Labelled photos from "data", an image-classification folder in asofiorg/AgroScan. The possible labels are: fito, healthy, monilia pod rot, pod borer.

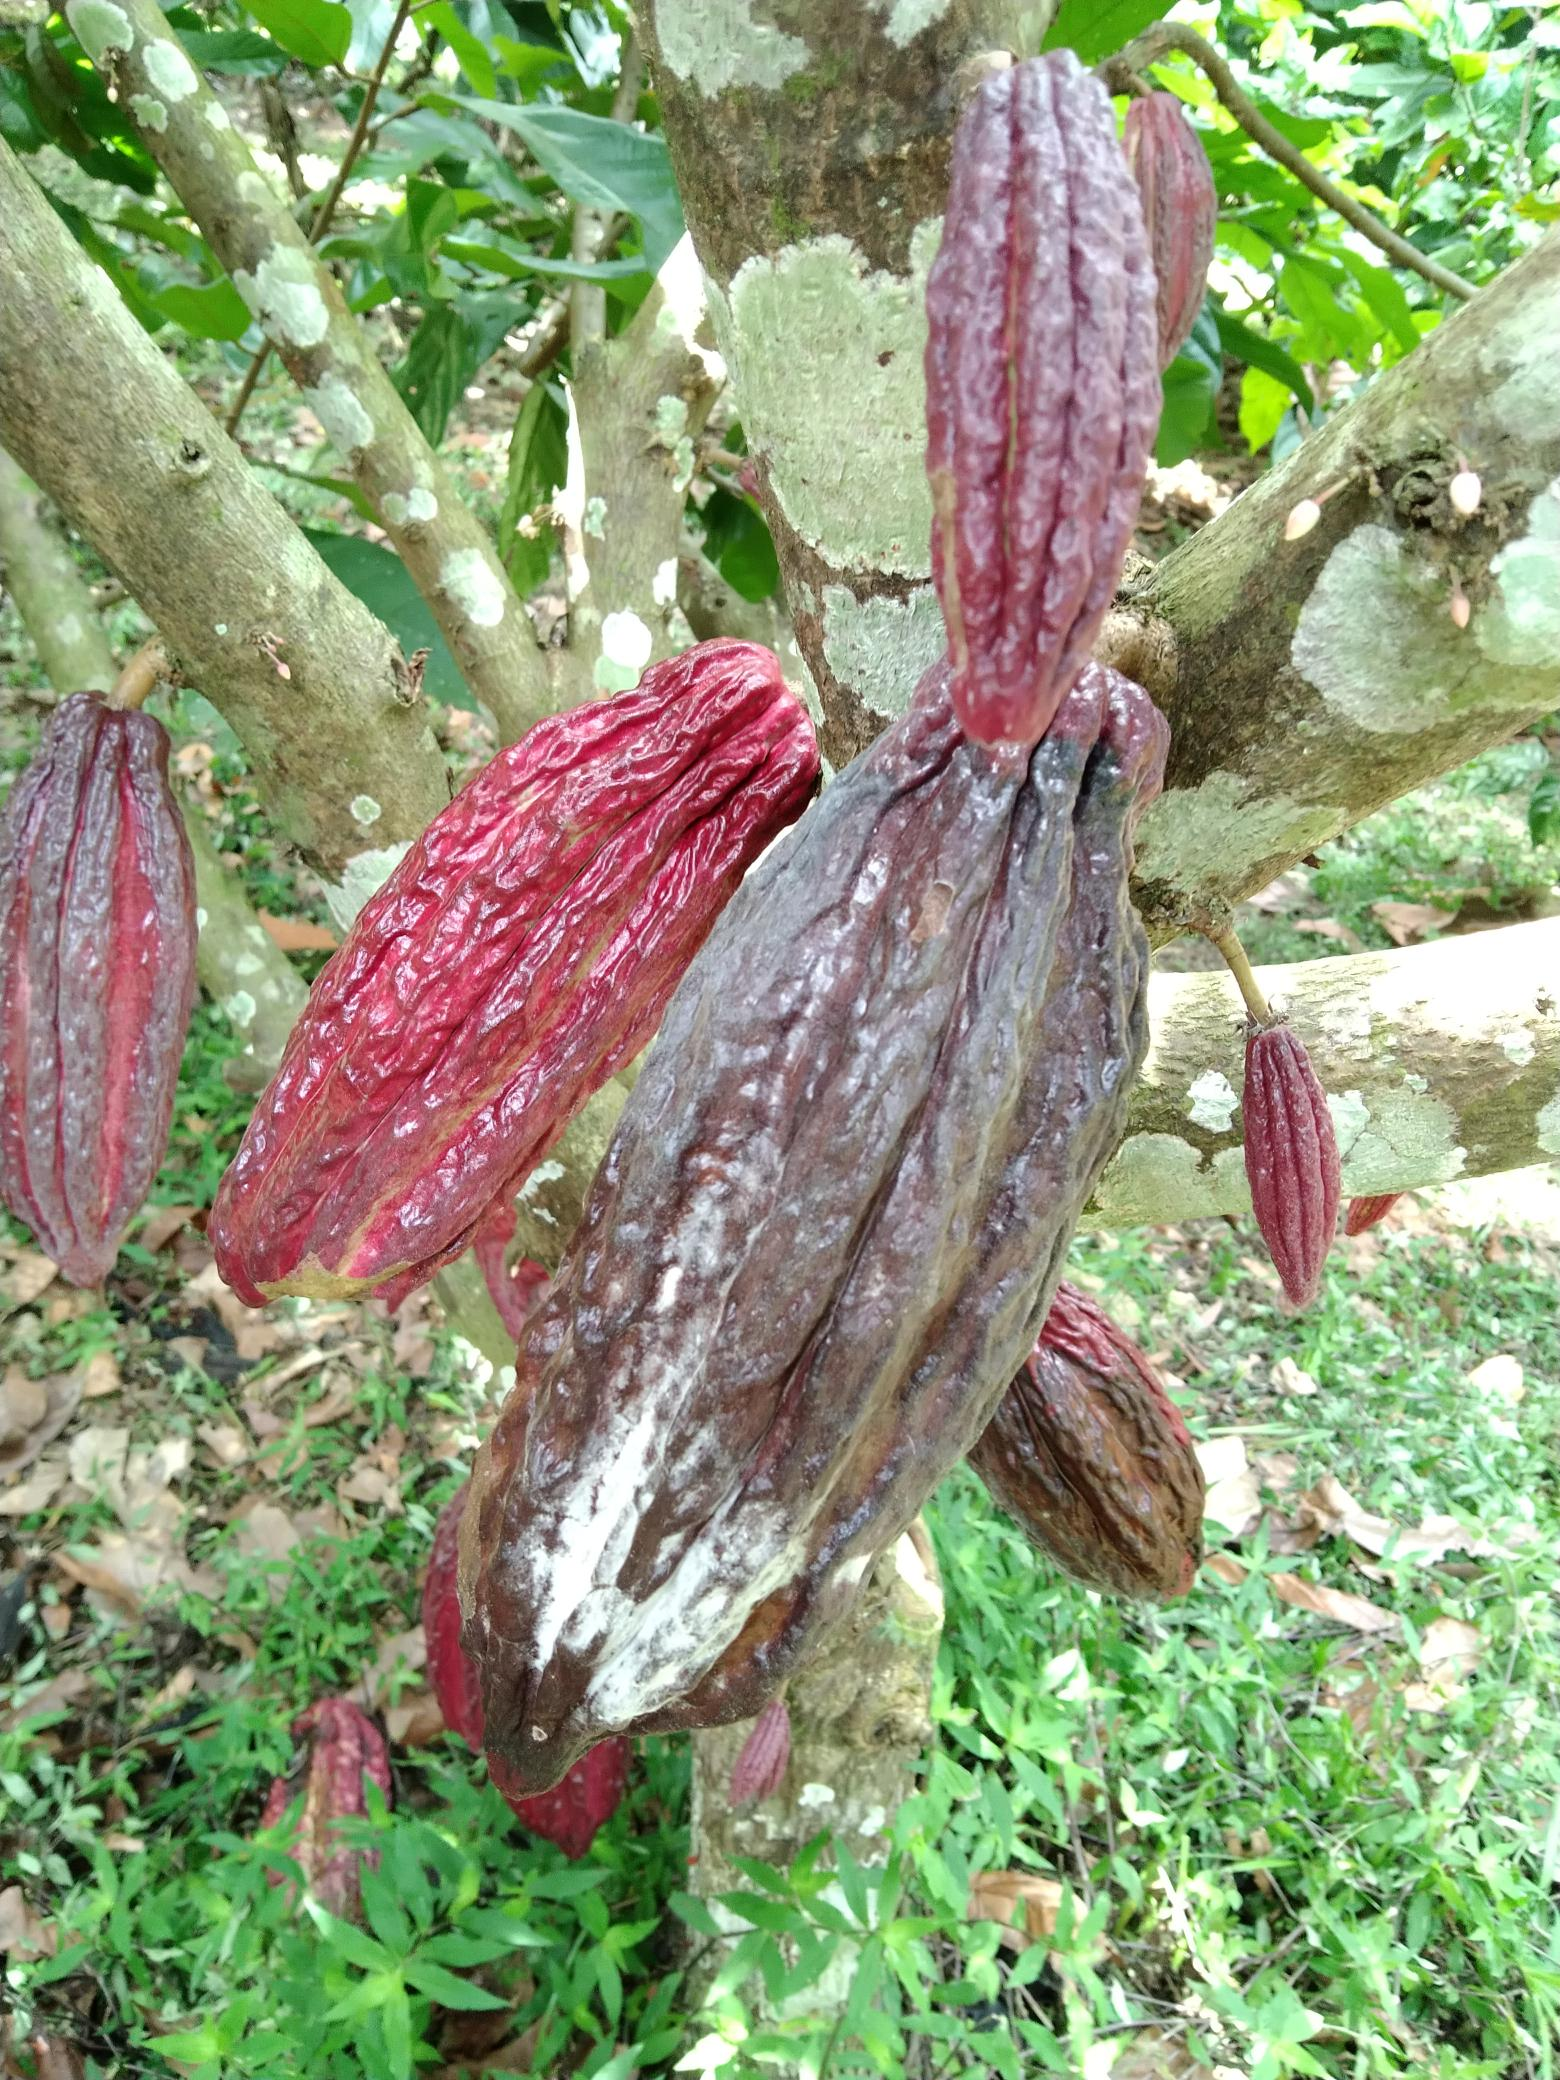
Label: monilia pod rot

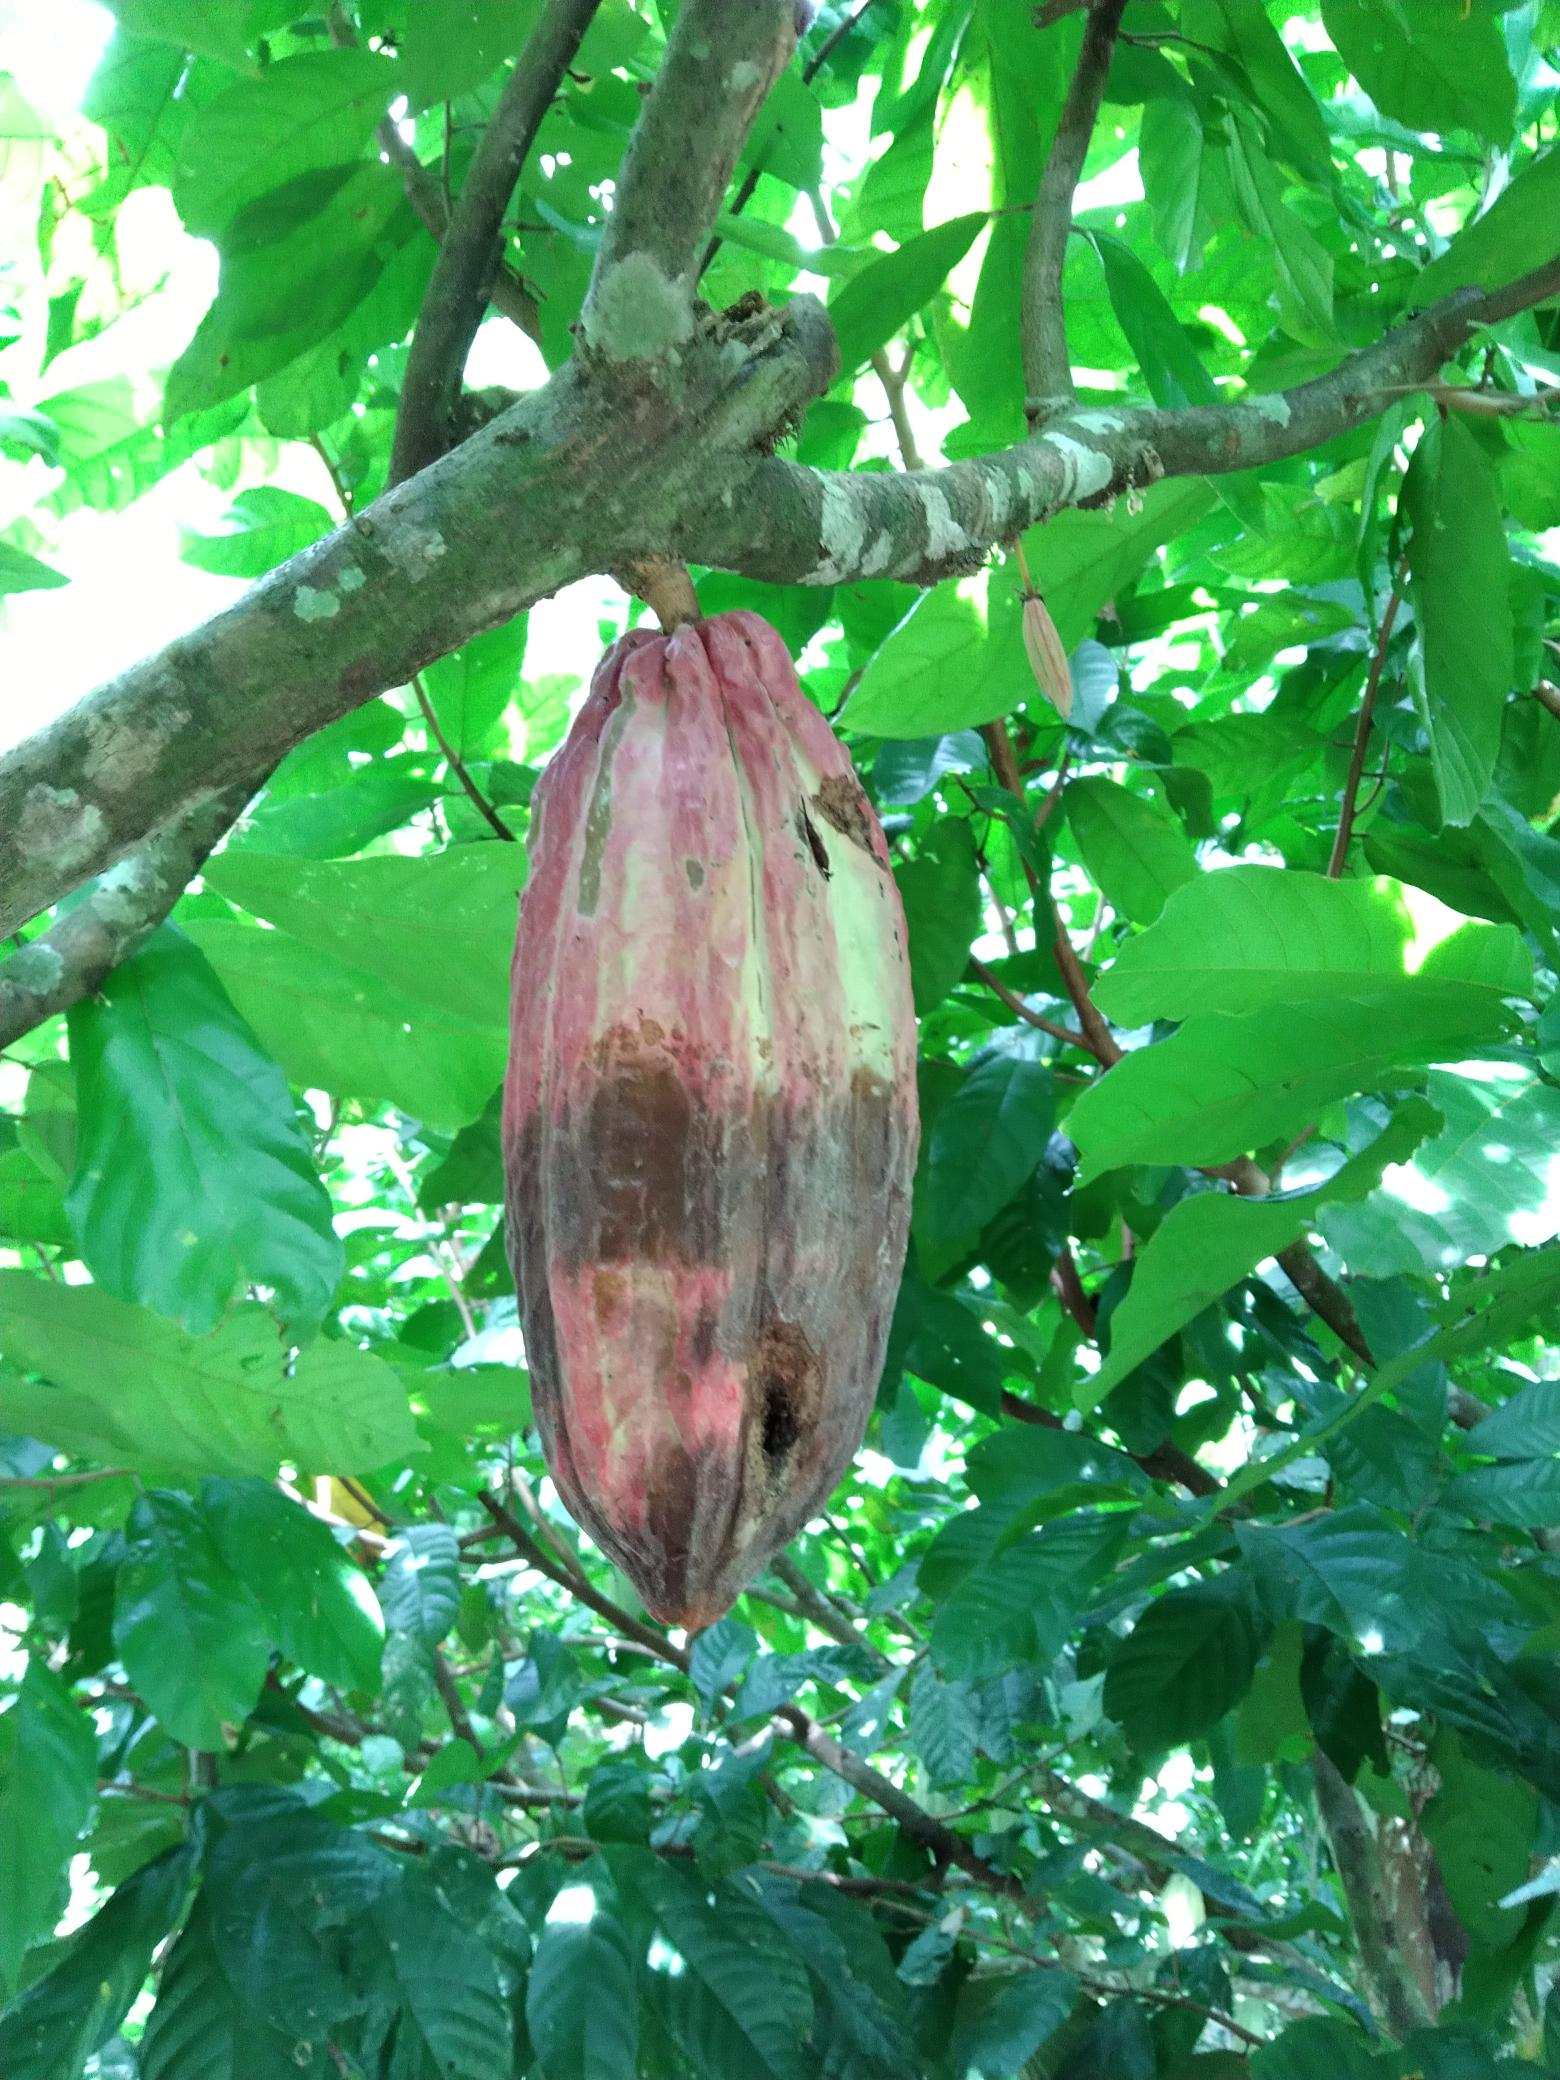
Label: fito

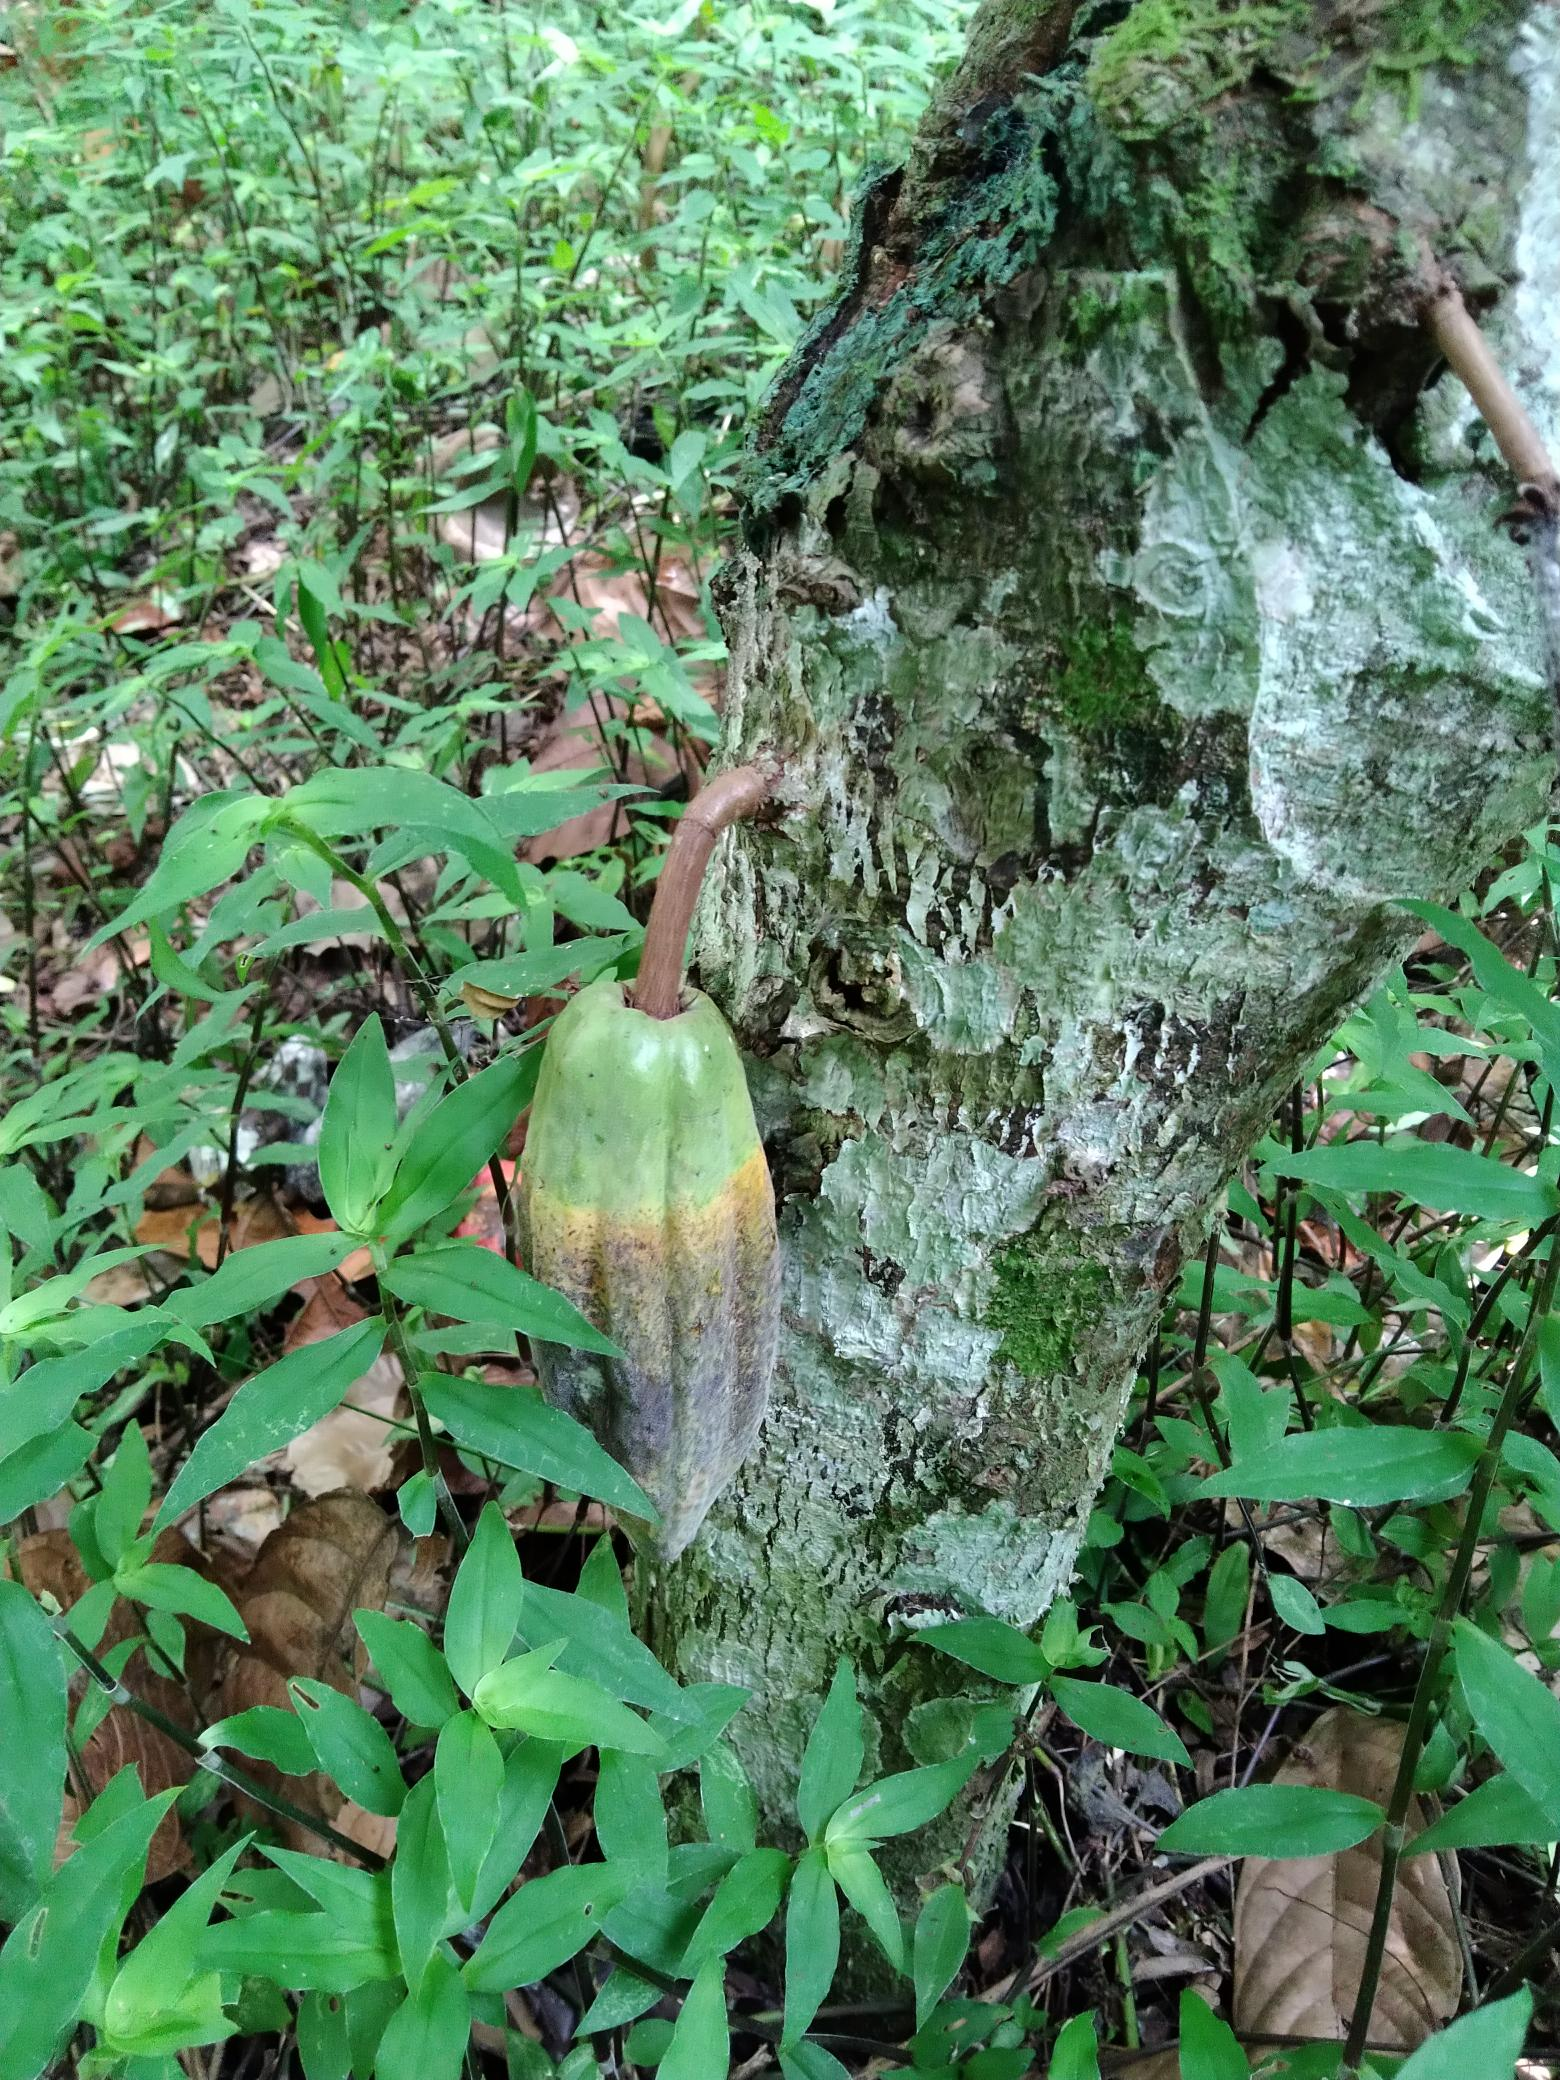
Label: monilia pod rot

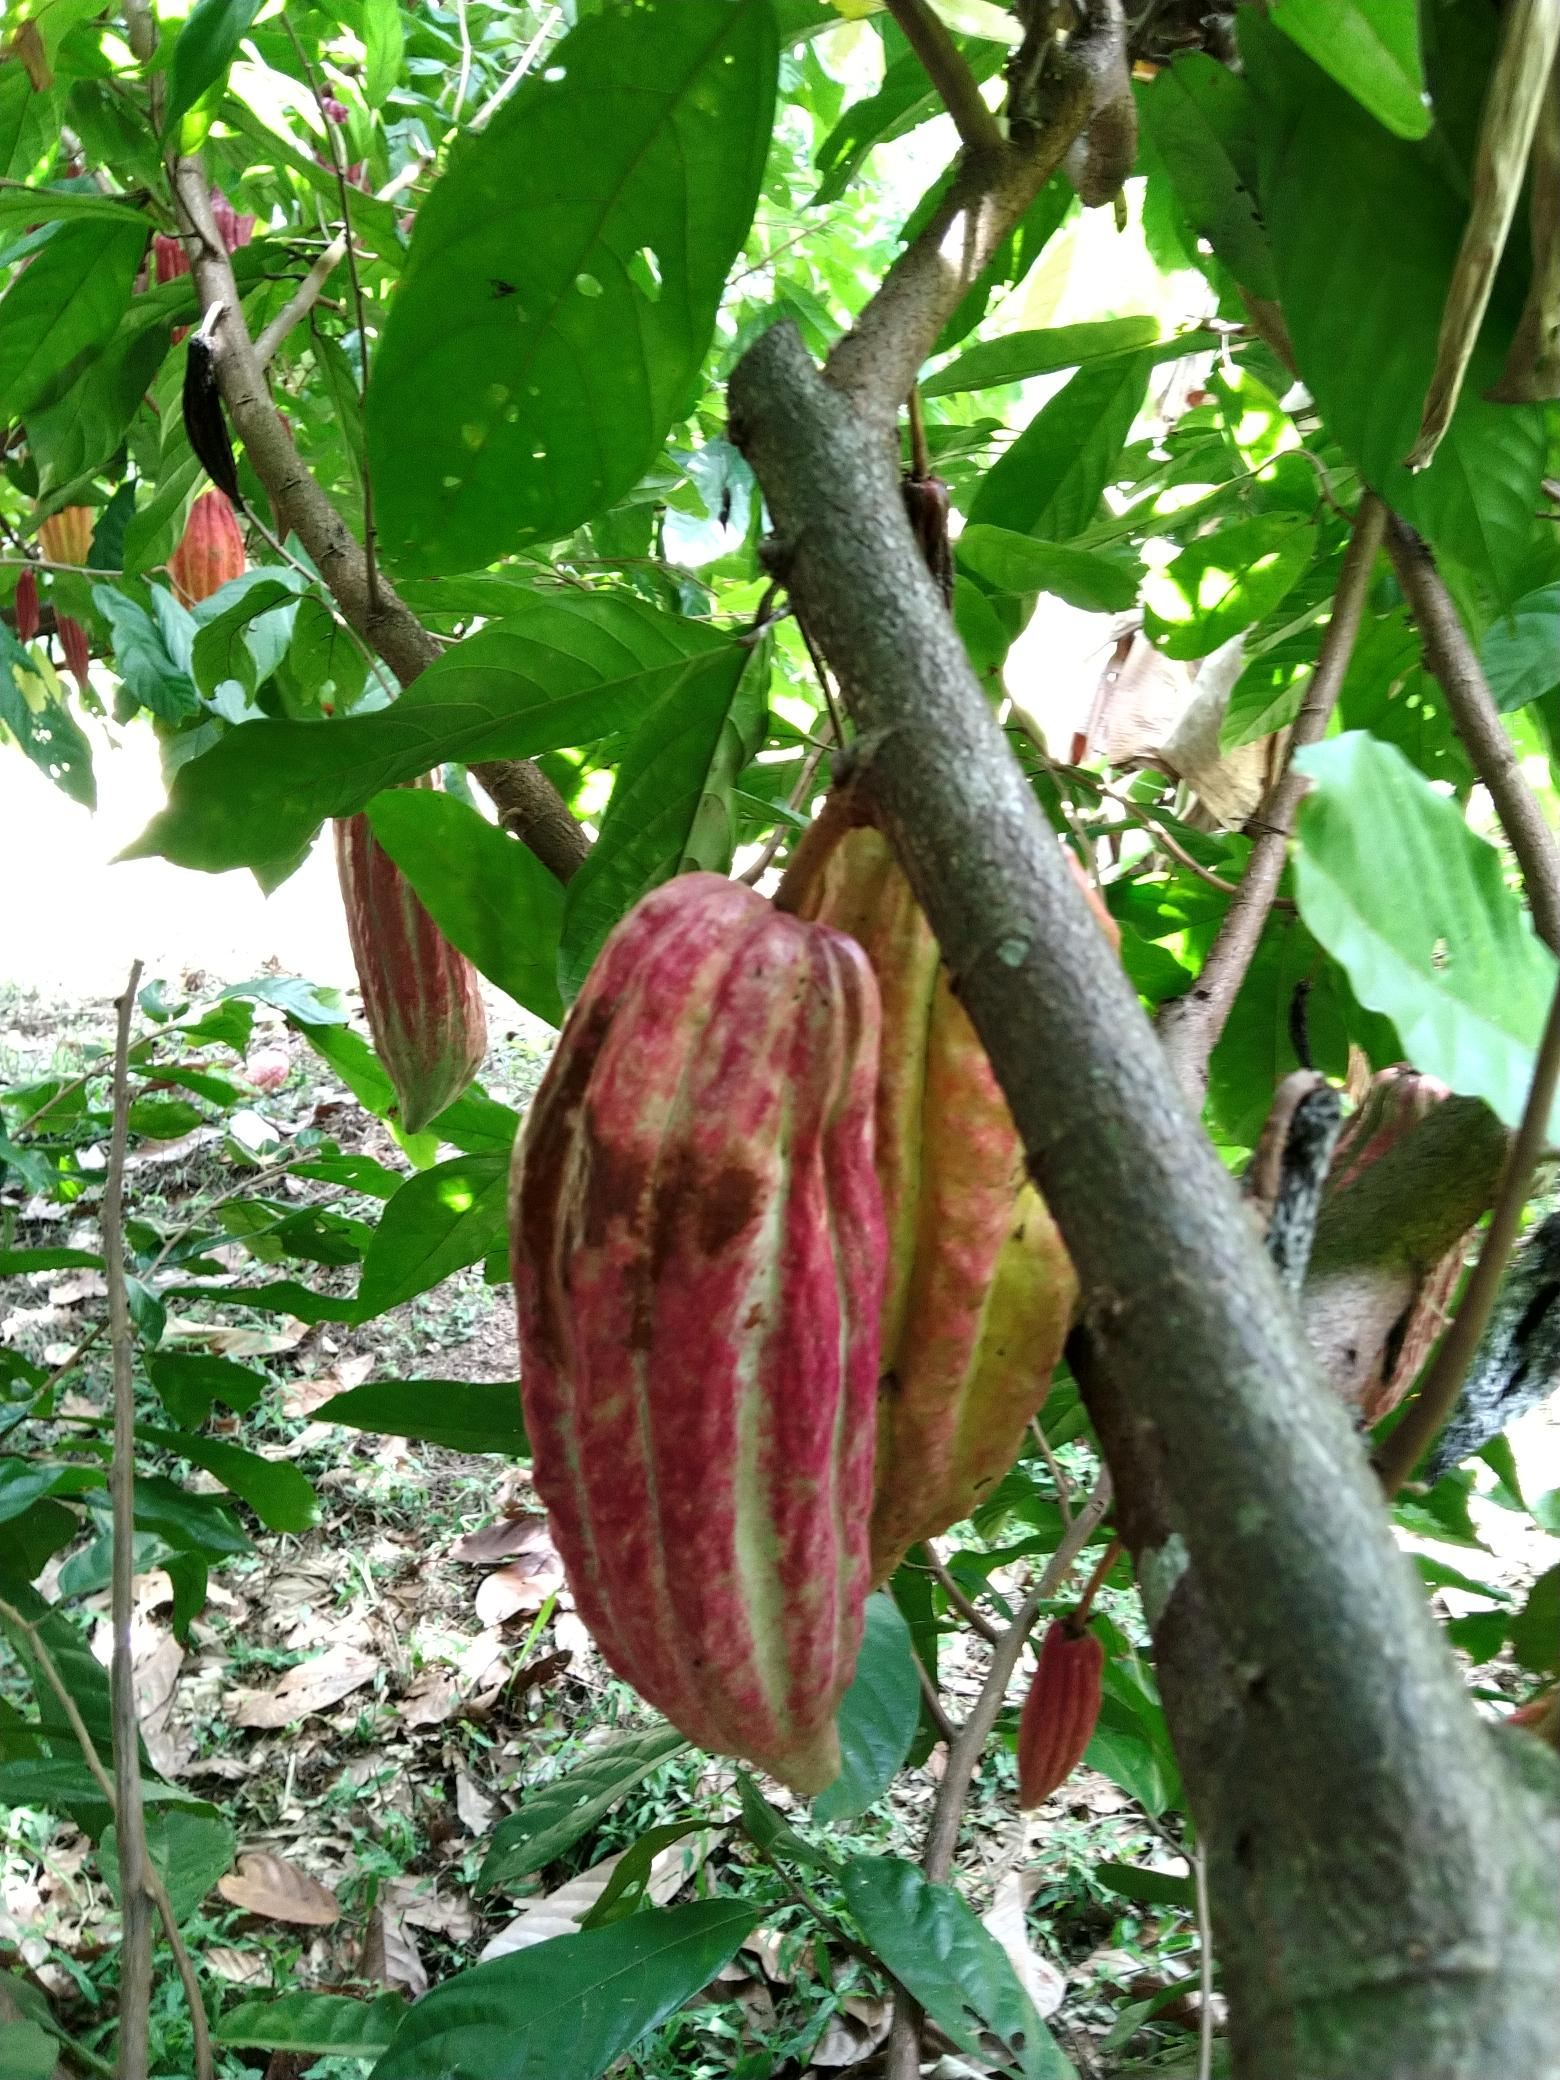
Label: fito

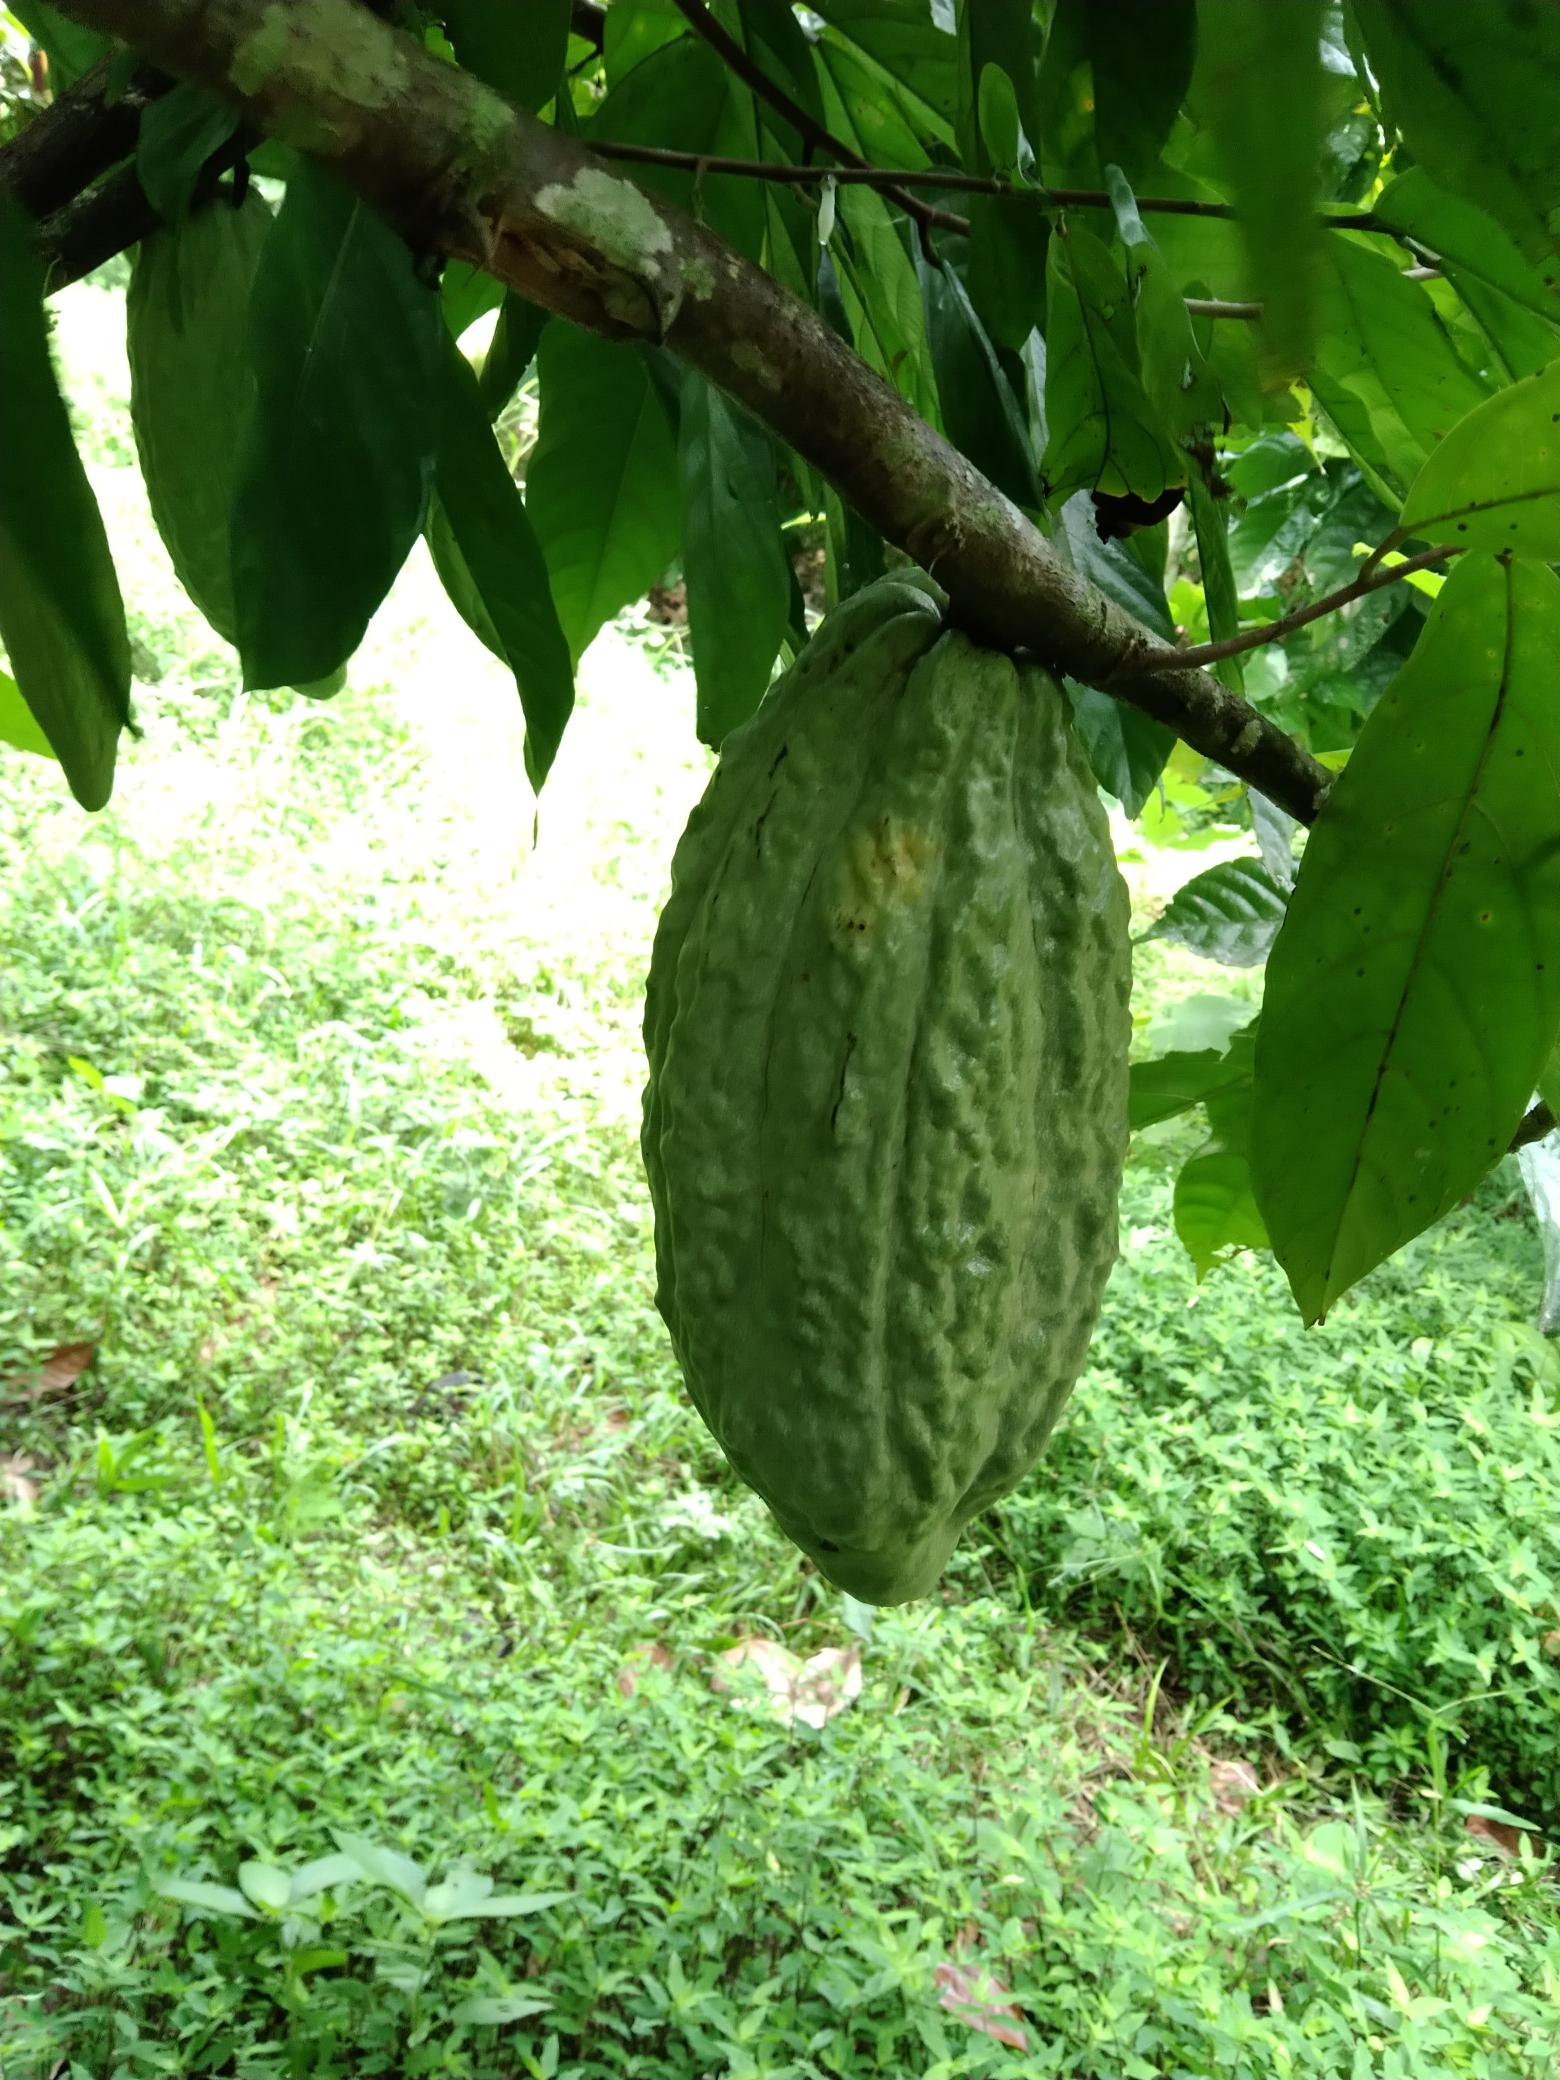
Label: monilia pod rot

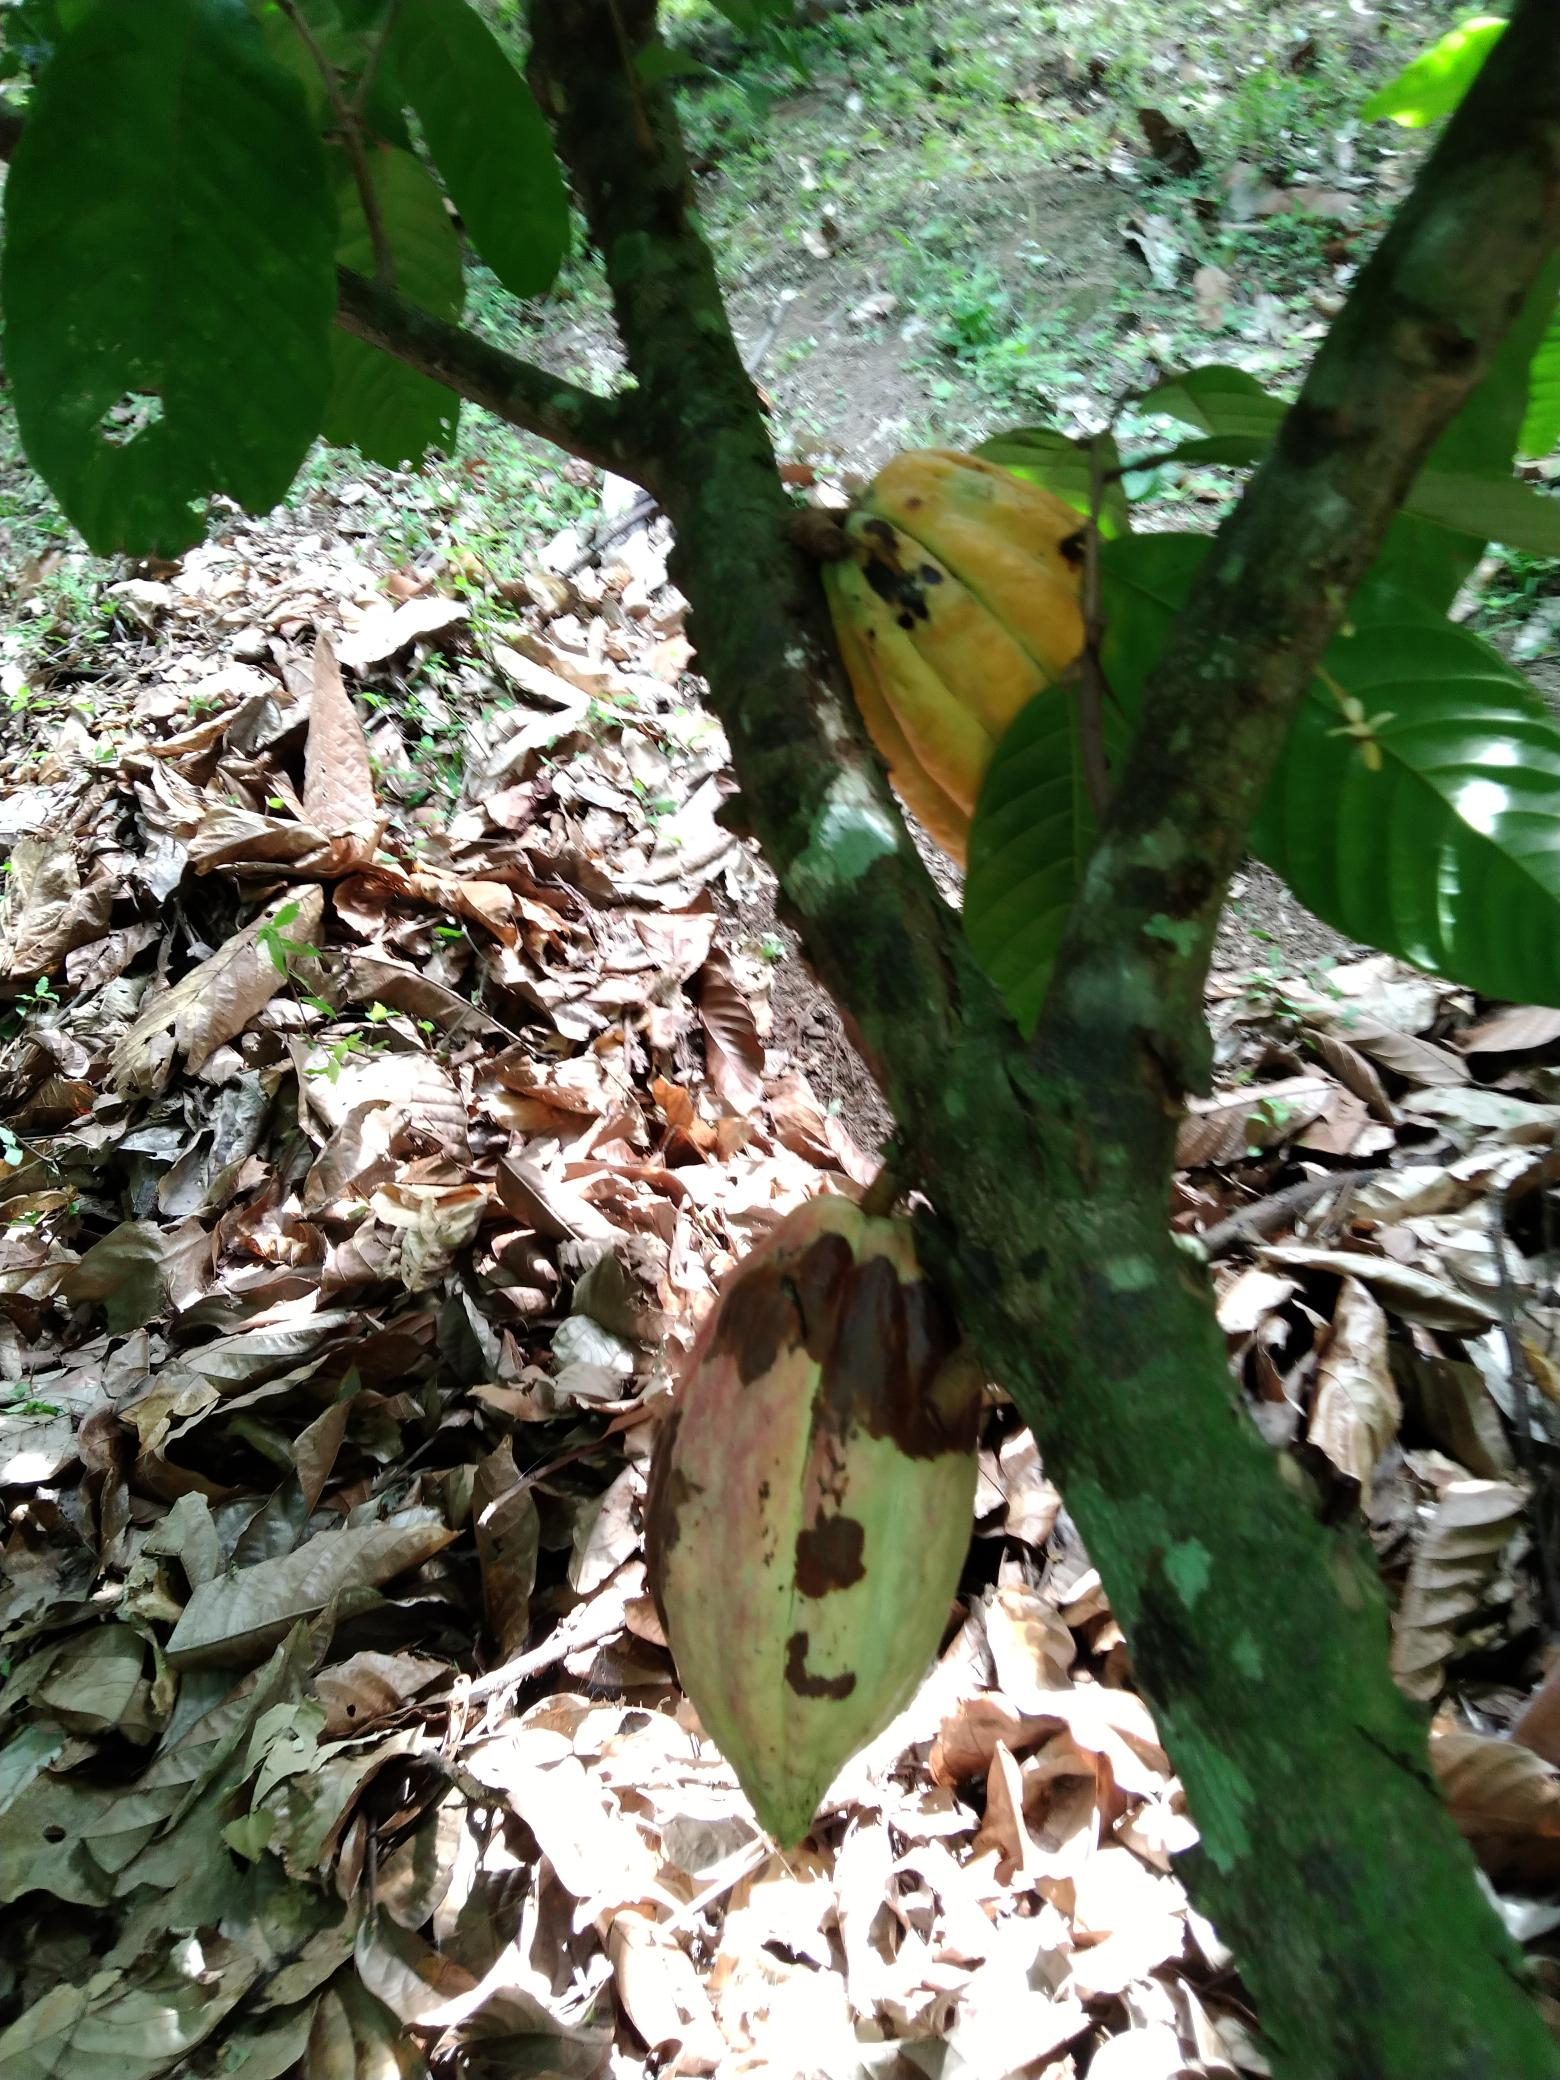
Label: fito
